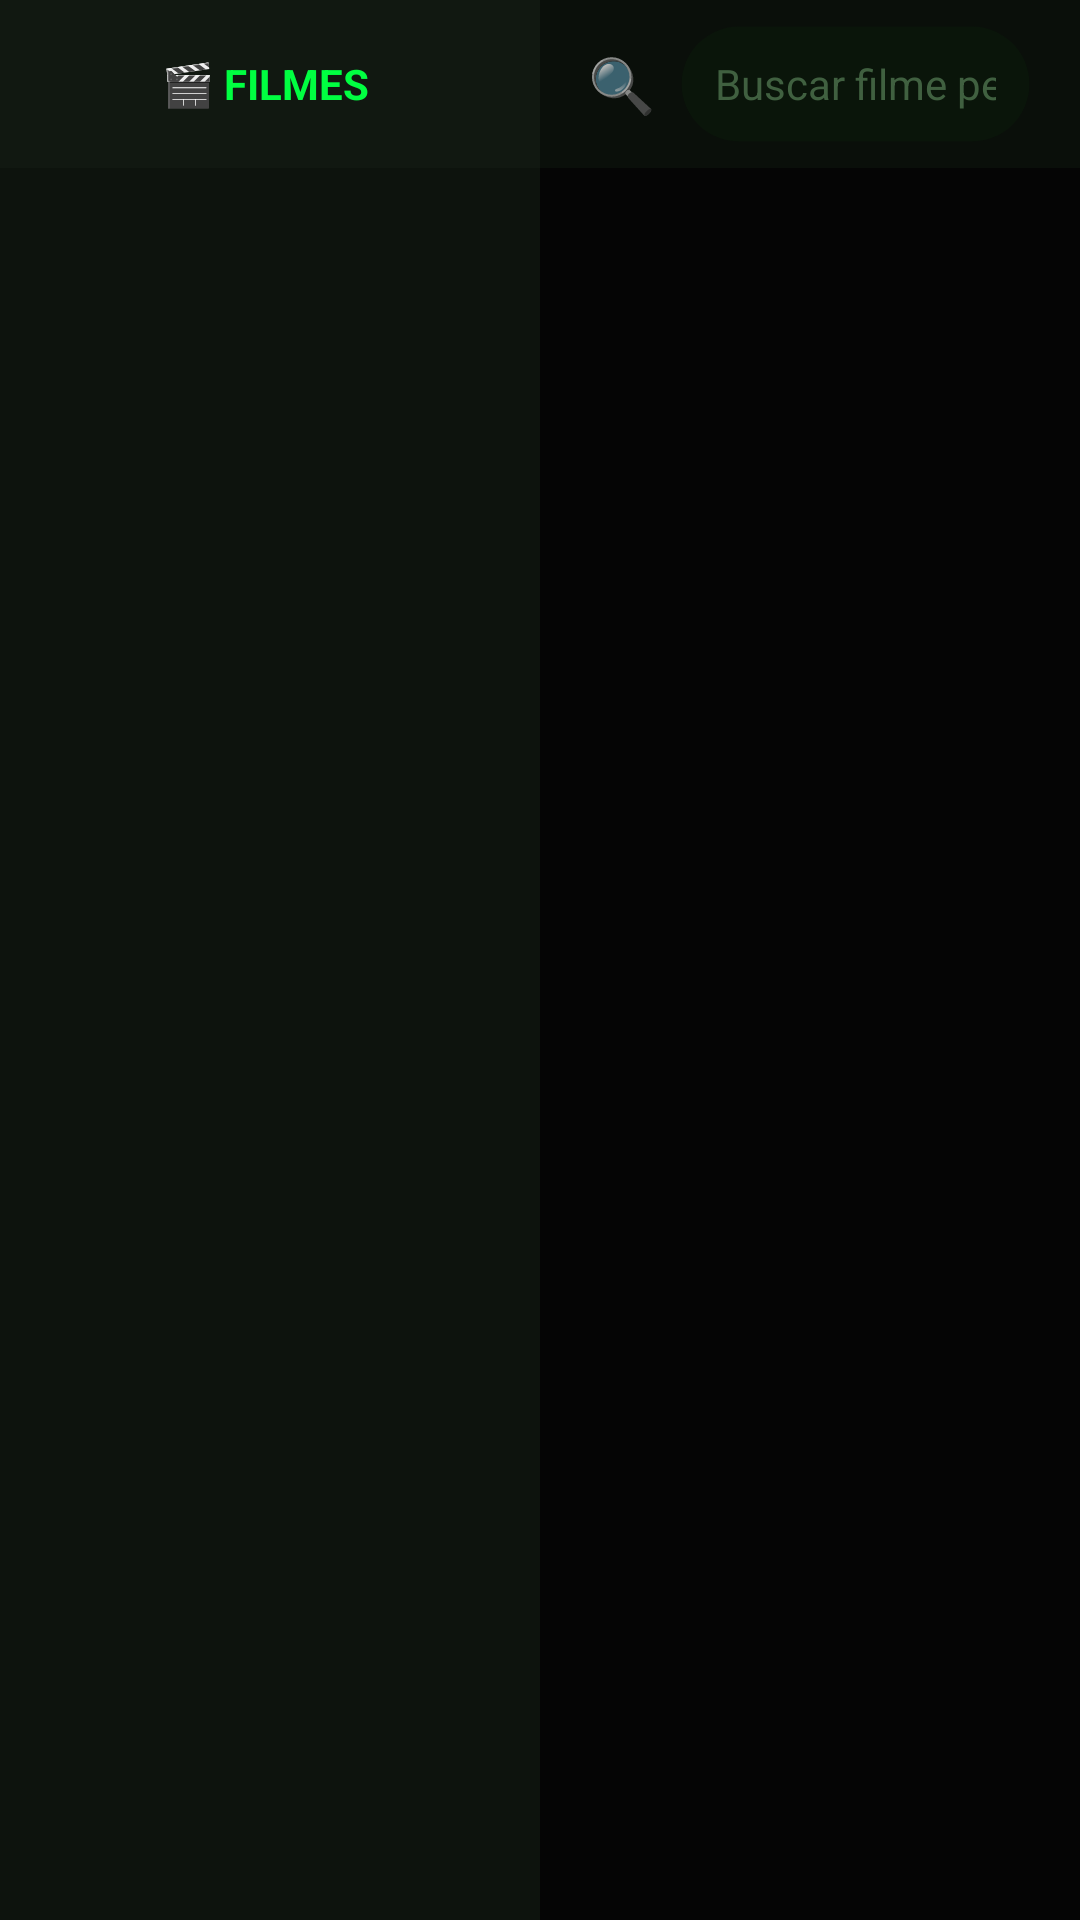

The Android layout XML behind this screen, and the referenced resources:
<!-- AndroidManifest.xml: application theme Theme.IptvPlayer -->
<!-- res/layout/activity_movie.xml -->
<?xml version="1.0" encoding="utf-8"?>
<LinearLayout xmlns:android="http://schemas.android.com/apk/res/android"
    xmlns:app="http://schemas.android.com/apk/res-auto"
    android:layout_width="match_parent"
    android:layout_height="match_parent"
    android:background="@color/bg_dark"
    android:orientation="horizontal">

    
    <LinearLayout
        android:layout_width="180dp"
        android:layout_height="match_parent"
        android:background="@color/bg_card2"
        android:orientation="vertical">

        <LinearLayout
            android:layout_width="match_parent"
            android:layout_height="56dp"
            android:gravity="center_vertical"
            android:background="@color/bg_surface"
            android:paddingStart="12dp"
            android:paddingEnd="12dp">

            <ImageView
                android:id="@+id/ivBack"
                android:layout_width="32dp"
                android:layout_height="32dp"
                android:src="@drawable/ic_back"
                android:padding="4dp"
                android:layout_marginEnd="10dp"/>

            <TextView
                android:layout_width="wrap_content"
                android:layout_height="wrap_content"
                android:text="🎬 FILMES"
                android:textColor="@color/brand_primary"
                android:textSize="14sp"
                android:textStyle="bold"/>
        </LinearLayout>

        <androidx.recyclerview.widget.RecyclerView
            android:id="@+id/rvCategories"
            android:layout_width="match_parent"
            android:layout_height="match_parent"
            android:clipToPadding="false"
            android:paddingTop="8dp"/>
    </LinearLayout>

    
    <LinearLayout
        android:layout_width="0dp"
        android:layout_height="match_parent"
        android:layout_weight="1"
        android:orientation="vertical"
        android:background="@color/bg_dark">

        <LinearLayout
            android:layout_width="match_parent"
            android:layout_height="56dp"
            android:gravity="center_vertical"
            android:background="@color/bg_card"
            android:paddingStart="16dp"
            android:paddingEnd="16dp">

            <TextView
                android:layout_width="wrap_content"
                android:layout_height="wrap_content"
                android:text="🔍"
                android:textSize="18sp"
                android:layout_marginEnd="8dp"/>

            <EditText
                android:id="@+id/etSearch"
                android:layout_width="0dp"
                android:layout_height="40dp"
                android:layout_weight="1"
                android:hint="Buscar filme pelo nome..."
                android:background="@drawable/search_box_bg"
                android:textColor="@color/text_primary"
                android:textColorHint="@color/text_hint"
                android:paddingStart="12dp"
                android:paddingEnd="12dp"
                android:textSize="14sp"
                android:inputType="text"
                android:singleLine="true"/>
        </LinearLayout>

        <ProgressBar
            android:id="@+id/progressBar"
            android:layout_width="wrap_content"
            android:layout_height="wrap_content"
            android:layout_gravity="center"
            android:visibility="gone"/>

        <androidx.recyclerview.widget.RecyclerView
            android:id="@+id/rvMovies"
            android:layout_width="match_parent"
            android:layout_height="match_parent"
            android:clipToPadding="false"
            android:padding="8dp"/>
    </LinearLayout>
</LinearLayout>
<!-- resources referenced by this layout -->
<resources>
  <color name="bg_card">#0A0F0A</color>
  <color name="bg_card2">#0D130D</color>
  <color name="bg_dark">#050505</color>
  <color name="bg_surface">#111811</color>
  <color name="brand_primary">#00FF41</color>
  <color name="text_hint">#406040</color>
  <color name="text_primary">#FFFFFF</color>
  <!-- drawable search_box_bg (drawable) -->
  <?xml version="1.0" encoding="utf-8"?>
  <shape xmlns:android="http://schemas.android.com/apk/res/android" android:shape="rectangle">
      <solid android:color="#0A150A"/>
      <stroke android:width="1.5dp" android:color="#00FF4140"/>
      <corners android:radius="20dp"/>
  </shape>
  <style name="Theme.IptvPlayer" parent="Theme.MaterialComponents.NoActionBar">
          <item name="colorPrimary">@color/brand_primary</item>
          <item name="colorPrimaryVariant">@color/brand_primary_dark</item>
          <item name="colorOnPrimary">@color/text_on_primary</item>
          <item name="colorSecondary">@color/brand_secondary</item>
          <item name="colorSurface">@color/bg_card</item>
          <item name="android:colorBackground">@color/bg_dark</item>
          <item name="android:windowBackground">@color/bg_dark</item>
          <item name="android:statusBarColor">@color/bg_dark</item>
          <item name="android:navigationBarColor">@color/bg_dark</item>
          <item name="android:textColorPrimary">@color/text_primary</item>
          <item name="android:textColorSecondary">@color/text_secondary</item>
      </style>
  <color name="brand_primary_dark">#00CC33</color>
  <color name="text_on_primary">#000000</color>
  <color name="brand_secondary">#00E676</color>
  <color name="text_secondary">#A0C8A0</color>
</resources>
